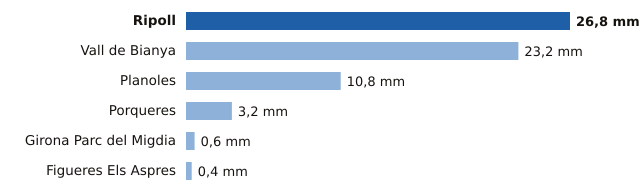

Source data for this figure (header and first rows):
estacion, provincia, mm
Ripoll, Girona, 26.8
Vall de Bianya, Girona, 23.2
Planoles, Girona, 10.8
Porqueres, Girona, 3.2
Girona Parc del Migdia, Girona, 0.6
Figueres Els Aspres, Girona, 0.4
